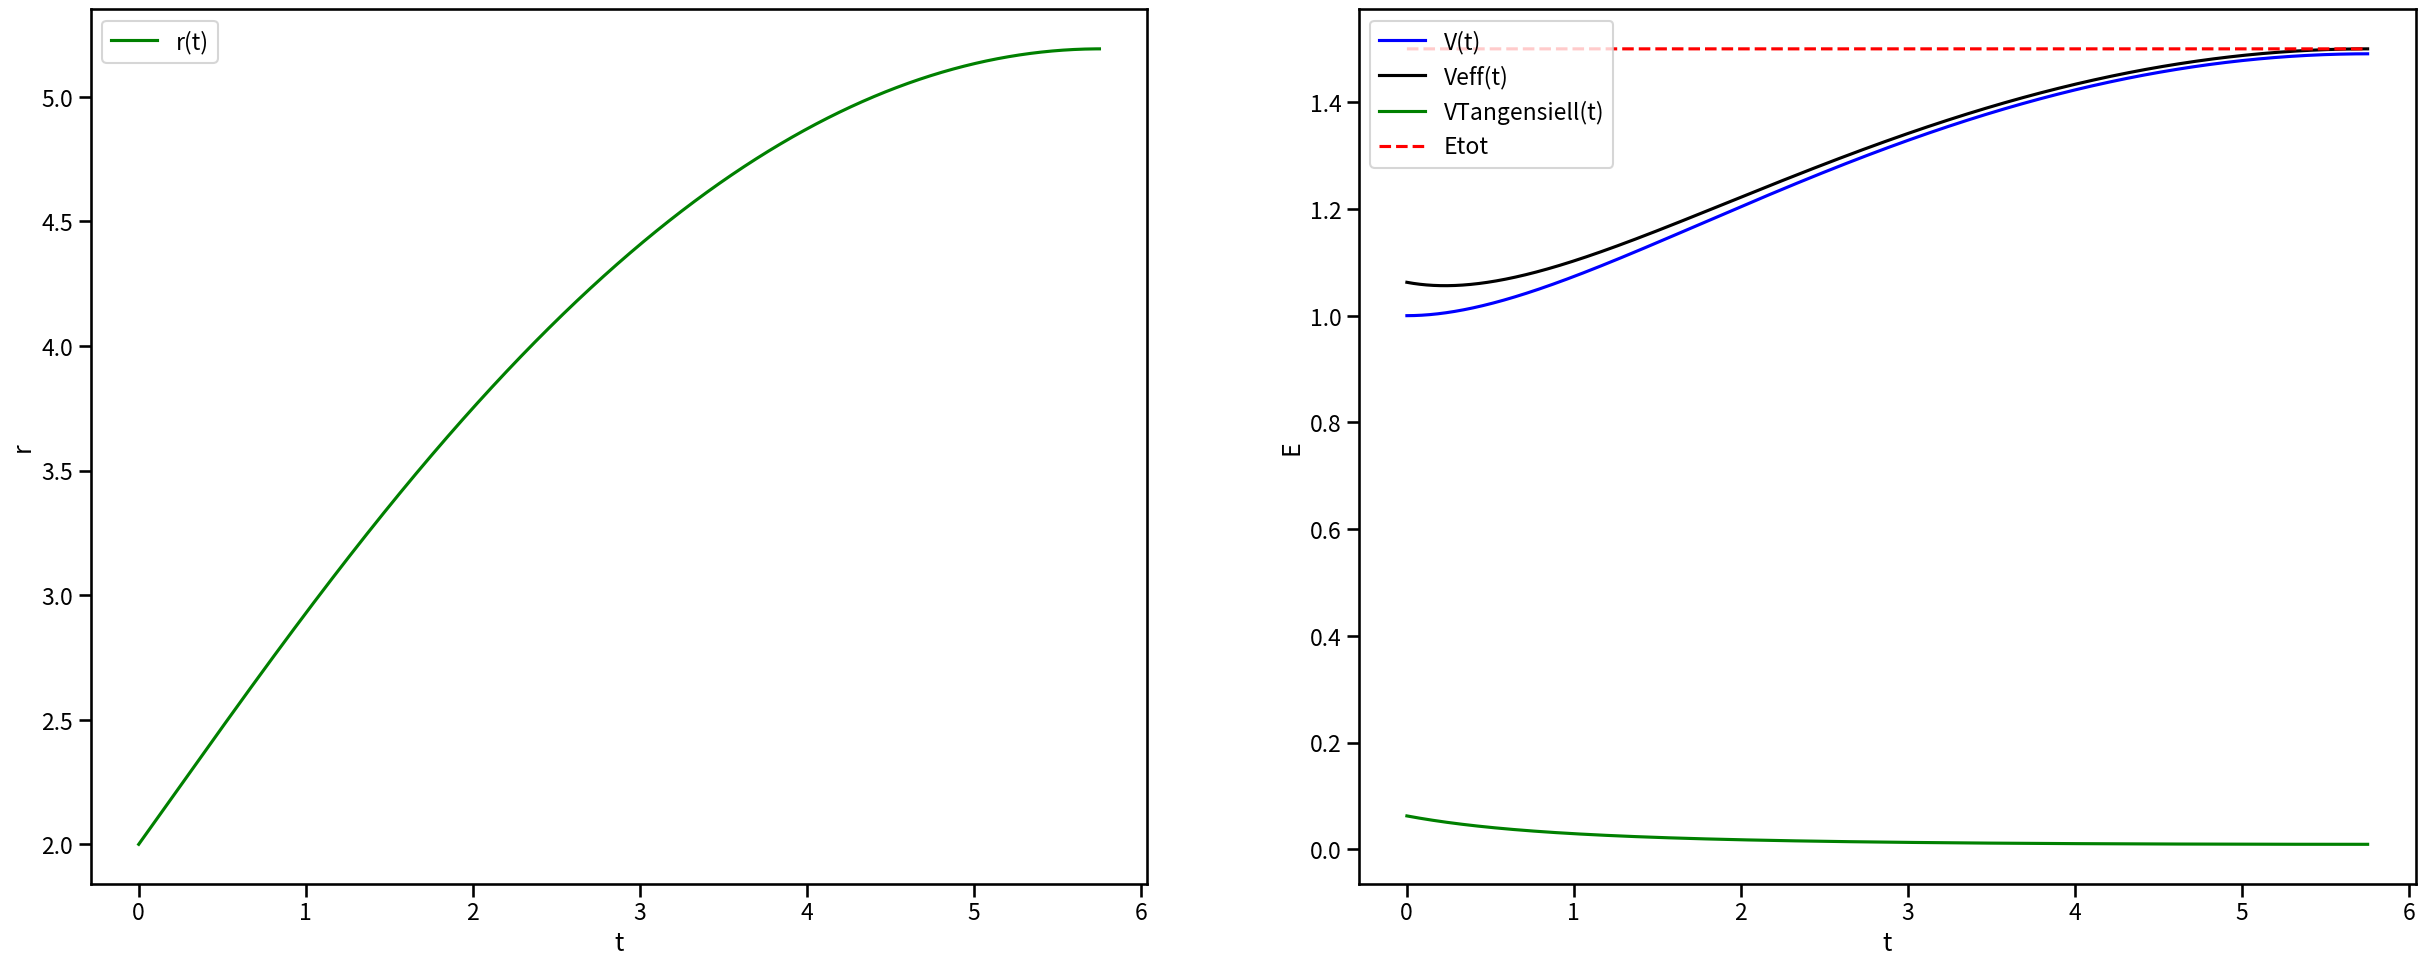

Source code (Python):

# coding: utf-8

# In[2]:

import numpy as np
import matplotlib.pyplot as plt
import seaborn as sns
sns.set_context("talk")
#Massen vi gir den en vilkårlig verdi
m = 1
#Arrays å fylle for plot
tarray = []
Vtarray = []
Ttarray = []
Veffarray = []
#Startverdi r = b = 2
rarray = [2]
#tidssteg
dt = 0.001
#starttid
t = 0
b = 2
#startposisjon
r0 = 2  #r0 = b
#Startfart
V0 = (1/2)
#Etotal
E = 3 * V0
#Energiarray
el = []
i = 0
#Starthastighet
r01 = np.sqrt((7/4)*V0)
#Plotter r(t)
while (t < 10):
    #Test om rota blir negativ (altså negativ energi, dette er ikke mulig)
    Rtest = (2 / m) * (E - V0 * ((b / rarray[i]) + (rarray[i] / b)) - (V0 * m)/(2 * m * rarray[i]**2))
    if (Rtest >= 0):
        r01 = np.sqrt((2 / m) * (E - V0 * ((b / rarray[i]) + (rarray[i] / b)) - (V0 * m)/(2 * m * rarray[i]**2)))
    else:
        #bryter loopen hvis rota blir negativ
        break
    #Itererer posisjon
    r = r01 * dt + rarray[i]
    #Itererer V(t)
    Vt = V0 * ((b / rarray[i]) + (rarray[i] / b))
    #Itererer T(t) (tangentiell)
    Tt = (V0 * m)/(2 * m * rarray[i]**2)
    t = t + dt
    #Fyller opp arrays for plotting
    tarray.append(t)
    rarray.append(r)
    Vtarray.append(Vt)
    Ttarray.append(Tt)
    Veff = Vtarray[i] + Ttarray[i]
    Veffarray.append(Veff)
    i += 1
#Plott Etot
for i in range(0,len(tarray)):
    el.append(E)

print('Maks avstand:', rarray[-1])
    
    
plt.show()
#Plott alle
fig = plt.figure(figsize=(30,25))
plt.subplot(2,2,1)
plt.plot(tarray, rarray[:len(rarray)-1],label='r(t)',color='g')
plt.legend(loc='upper left')
plt.ylabel('r')
plt.xlabel('t')
plt.subplot(2,2,2)
plt.plot(tarray, Vtarray,label='V(t)',color='b')
plt.legend(loc='upper left')
plt.plot(tarray, Veffarray,label='Veff(t)',color='black')
plt.legend(loc='upper left')
plt.plot(tarray,Ttarray,label='VTangensiell(t)',color='green')
plt.legend(loc='upper left')
plt.plot(tarray,el,'--',label='Etot',color='red')
plt.legend(loc='upper left')
plt.ylabel('E')
plt.xlabel('t')
plt.show()


# In[ ]:



